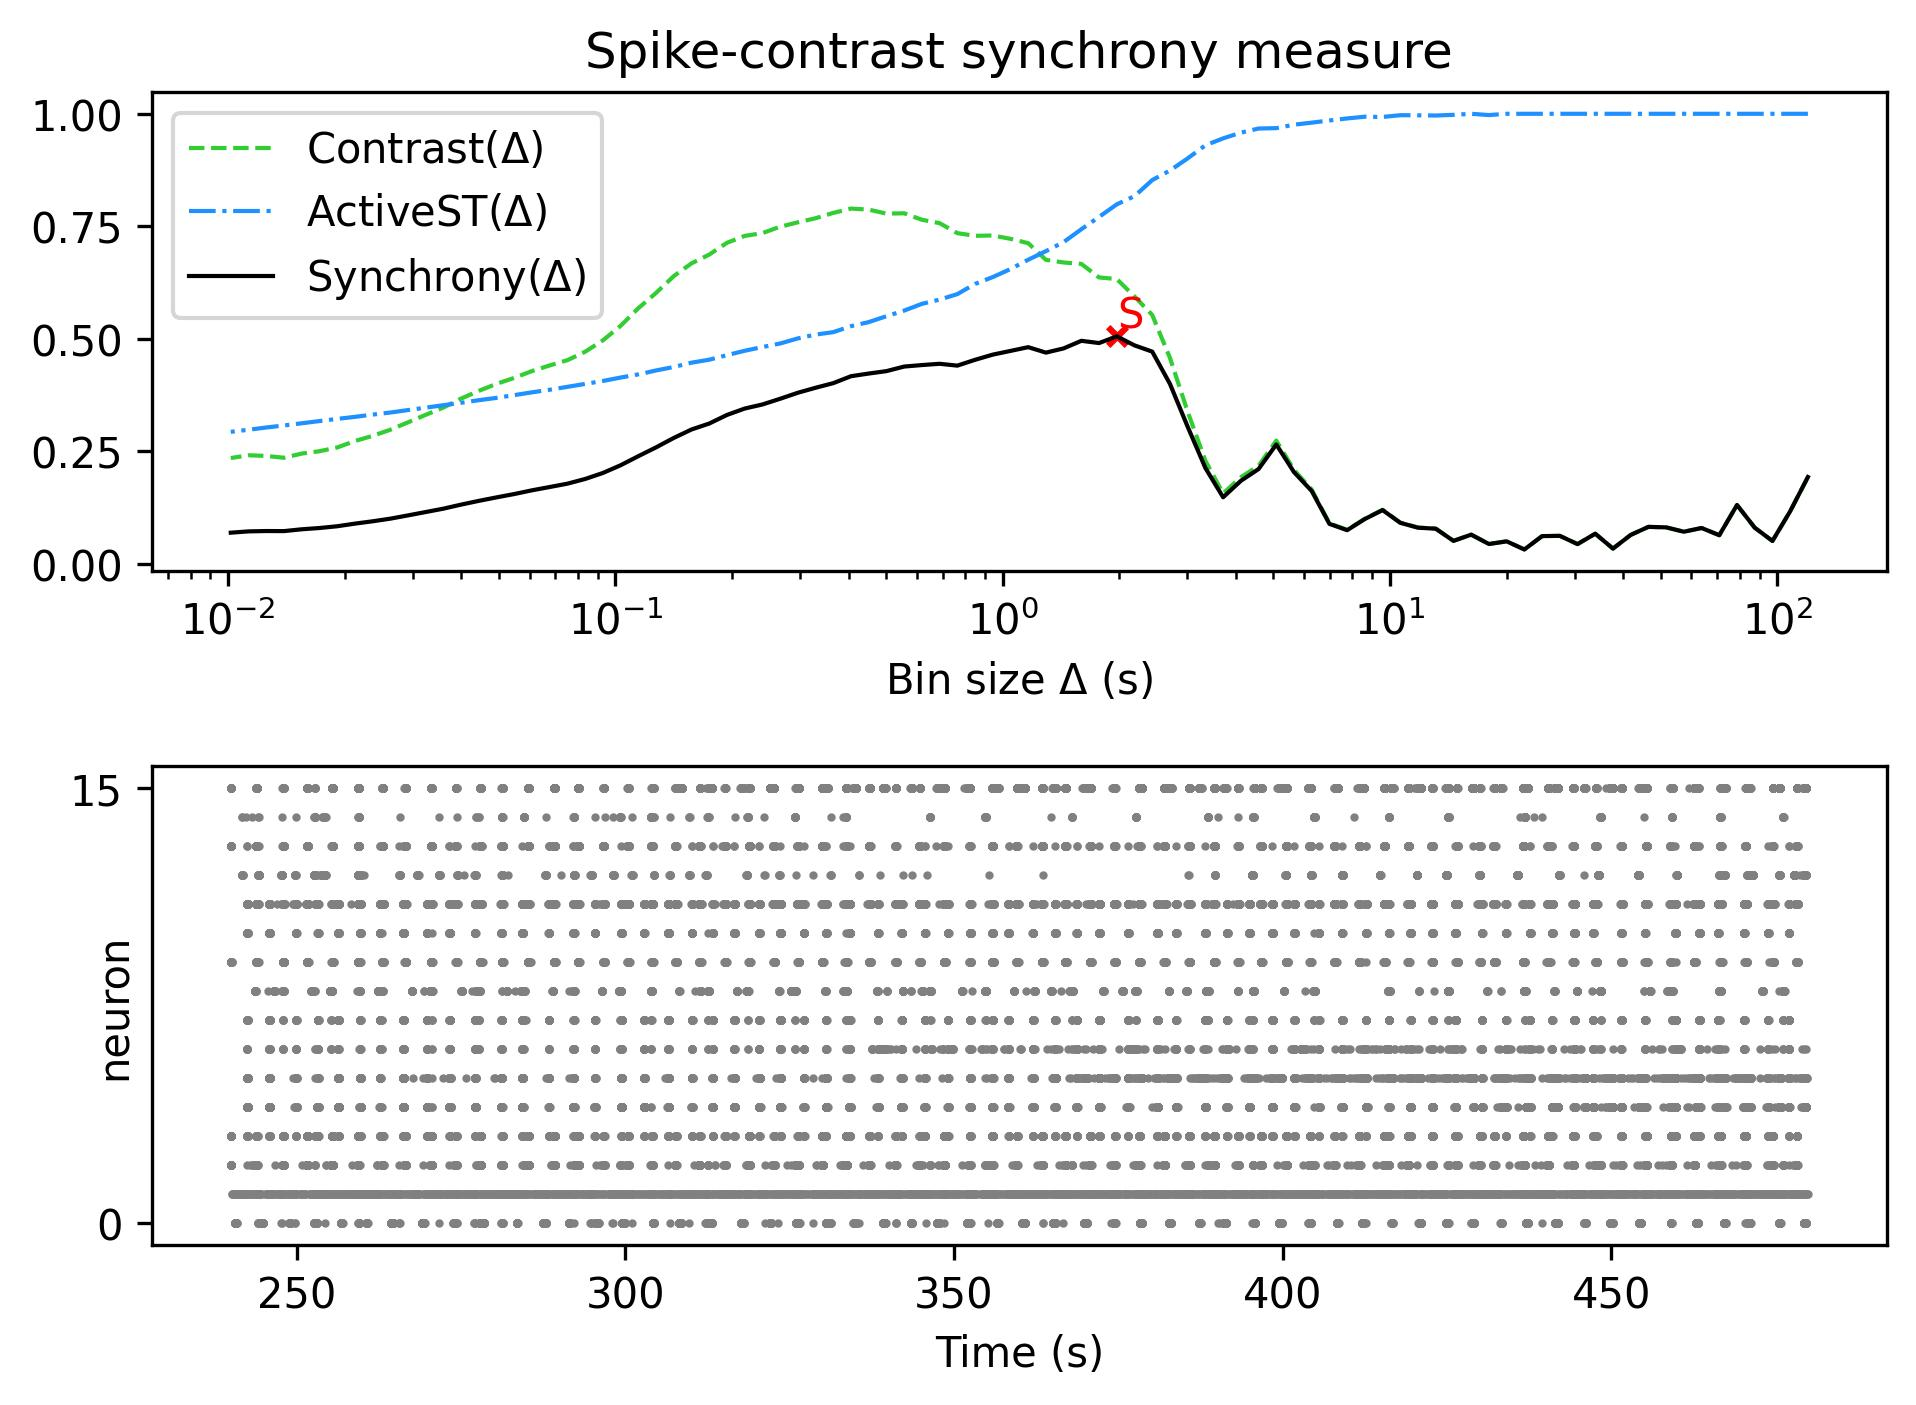

Source data for this figure (header and first rows):
, Spike-contrast (120.0 s), Spike-contrast (108.0 s), Spike-contrast (97.2 s), Spike-contrast (87.48 s), Spike-contrast (78.732 s), Spike-contrast (70.859 s), Spike-contrast (63.773 s), Spike-contrast (57.396 s), Spike-contrast (51.656 s), Spike-contrast (46.49 s), Spike-contrast (41.841 s), Spike-contrast (37.657 s), Spike-contrast (33.892 s), Spike-contrast (30.502 s), Spike-contrast (27.452 s), Spike-contrast (24.707 s), Spike-contrast (22.236 s), Spike-contrast (20.013 s), Spike-contrast (18.011 s), Spike-contrast (16.21 s), Spike-contrast (14.589 s), Spike-contrast (13.13 s), Spike-contrast (11.817 s)
0, 0.1925, 0.1164, 0.05038, 0.07985, 0.1303, 0.06318, 0.07924, 0.0709, 0.08063, 0.08169, 0.06381, 0.03337, 0.06656, 0.04343, 0.06174, 0.06118, 0.03145, 0.04953, 0.0436, 0.06442, 0.05056, 0.07762, 0.07989
